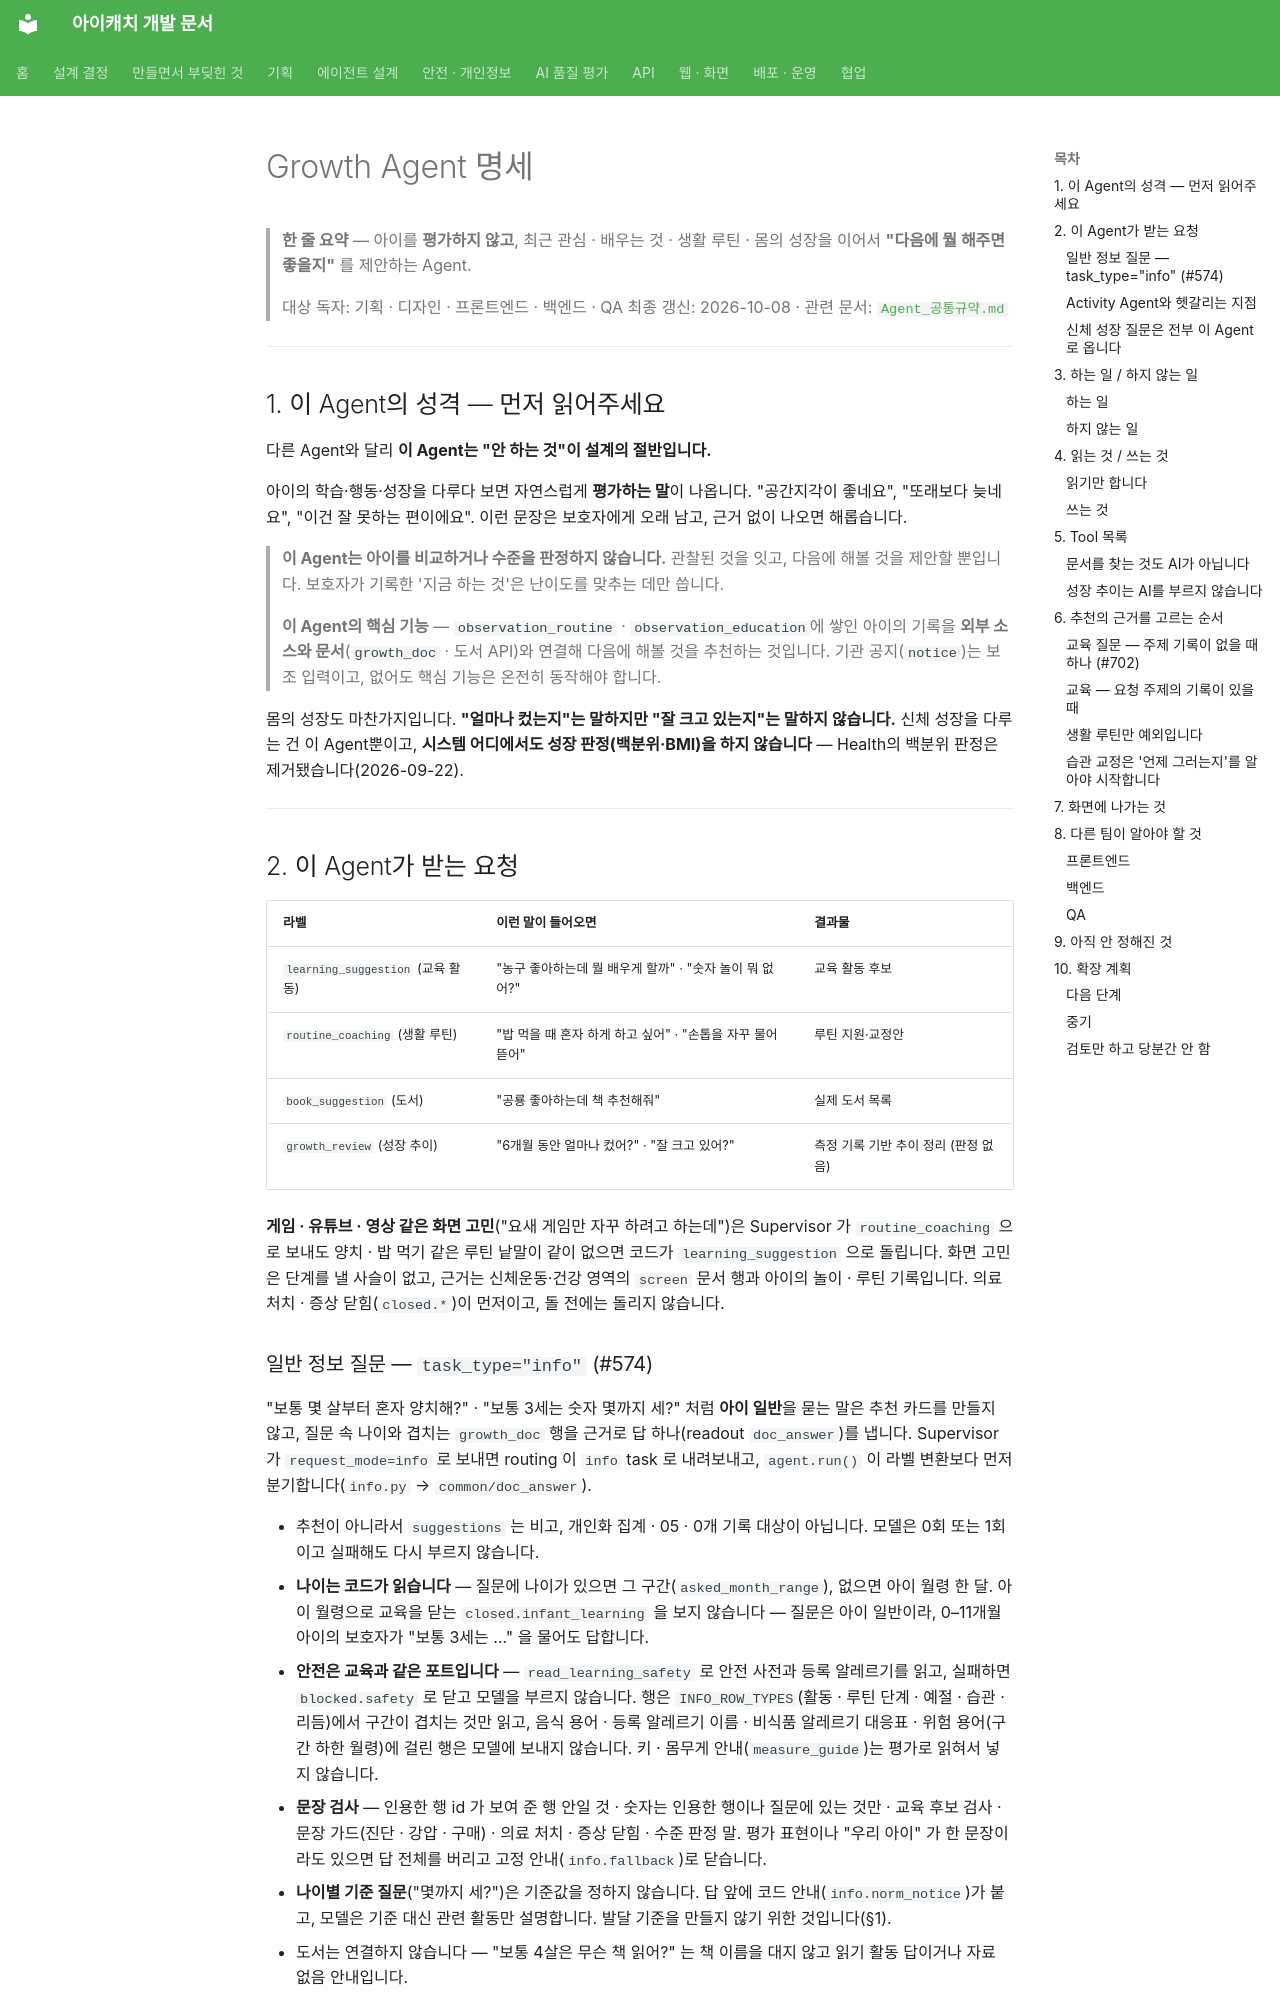

repository: kakaotechcampus-4/ktc4-pusan-3 · page: agents/growth/Growth_Agent_명세/index.html · generator: mkdocs

# Growth Agent 명세

> **한 줄 요약** — 아이를 **평가하지 않고**, 최근 관심 · 배우는 것 · 생활 루틴 · 몸의 성장을 이어서 **"다음에 뭘 해주면 좋을지"** 를 제안하는 Agent.
>
> 대상 독자: 기획 · 디자인 · 프론트엔드 · 백엔드 · QA
> 최종 갱신: 2026-10-08 · 관련 문서: [`Agent_공통규약.md`](../shared/Agent_공통규약.md)

---

## 1. 이 Agent의 성격 — 먼저 읽어주세요

다른 Agent와 달리 **이 Agent는 "안 하는 것"이 설계의 절반입니다.**

아이의 학습·행동·성장을 다루다 보면 자연스럽게 **평가하는 말**이 나옵니다. "공간지각이 좋네요", "또래보다 늦네요", "이건 잘 못하는 편이에요". 이런 문장은 보호자에게 오래 남고, 근거 없이 나오면 해롭습니다.

> **이 Agent는 아이를 비교하거나 수준을 판정하지 않습니다.** 관찰된 것을 잇고, 다음에 해볼 것을 제안할 뿐입니다. 보호자가 기록한 '지금 하는 것'은 난이도를 맞추는 데만 씁니다.

> **이 Agent의 핵심 기능** — `observation_routine` · `observation_education`에 쌓인 아이의 기록을 **외부 소스와 문서**(`growth_doc` · 도서 API)와 연결해 다음에 해볼 것을 추천하는 것입니다. 기관 공지(`notice`)는 보조 입력이고, 없어도 핵심 기능은 온전히 동작해야 합니다.

몸의 성장도 마찬가지입니다. **"얼마나 컸는지"는 말하지만 "잘 크고 있는지"는 말하지 않습니다.** 신체 성장을 다루는 건 이 Agent뿐이고, **시스템 어디에서도 성장 판정(백분위·BMI)을 하지 않습니다** — Health의 백분위 판정은 제거됐습니다(2026-09-22).

---

## 2. 이 Agent가 받는 요청

| 라벨 | 이런 말이 들어오면 | 결과물 |
| --- | --- | --- |
| `learning_suggestion` (교육 활동) | "농구 좋아하는데 뭘 배우게 할까" · "숫자 놀이 뭐 없어?" | 교육 활동 후보 |
| `routine_coaching` (생활 루틴) | "밥 먹을 때 혼자 하게 하고 싶어" · "손톱을 자꾸 물어뜯어" | 루틴 지원·교정안 |
| `book_suggestion` (도서) | "공룡 좋아하는데 책 추천해줘" | 실제 도서 목록 |
| `growth_review` (성장 추이) | "6개월 동안 얼마나 컸어?" · "잘 크고 있어?" | 측정 기록 기반 추이 정리 (판정 없음) |

**게임 · 유튜브 · 영상 같은 화면 고민**("요새 게임만 자꾸 하려고 하는데")은 Supervisor 가 `routine_coaching` 으로 보내도 양치 · 밥 먹기 같은 루틴 낱말이 같이 없으면 코드가 `learning_suggestion` 으로 돌립니다. 화면 고민은 단계를 낼 사슬이 없고, 근거는 신체운동·건강 영역의 `screen` 문서 행과 아이의 놀이 · 루틴 기록입니다. 의료 처치 · 증상 닫힘(`closed.*`)이 먼저이고, 돌 전에는 돌리지 않습니다.
